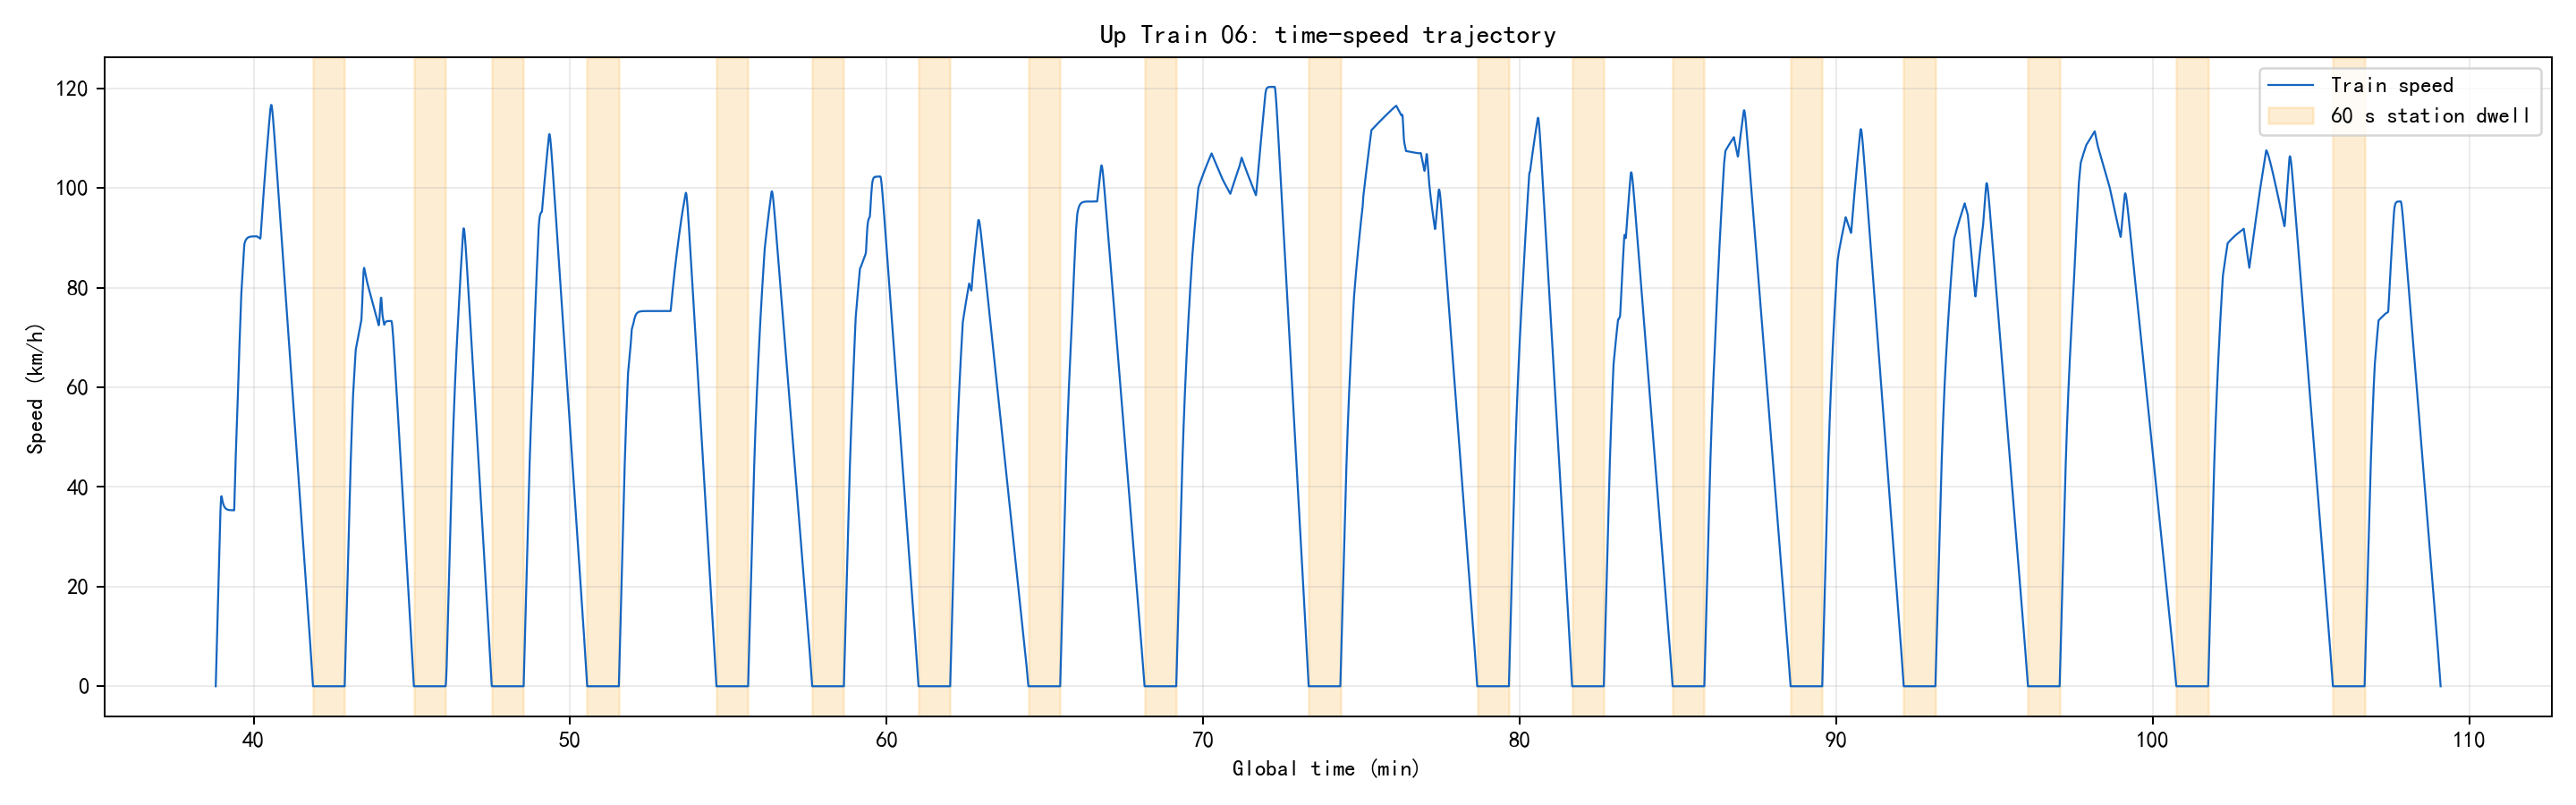

Source data for this figure (header and first rows):
section_name, global_time_s, global_time_min, speed_kmh, regime
THP-TD, 2328, 38.8, 0.0, coast
THP-TD, 2329, 38.81, 1.995, traction
THP-TD, 2329, 38.82, 3.988, traction
THP-TD, 2330, 38.83, 5.982, traction
THP-TD, 2330, 38.84, 7.974, traction
THP-TD, 2331, 38.85, 9.966, traction
THP-TD, 2331, 38.85, 11.96, traction
THP-TD, 2332, 38.86, 13.95, traction
THP-TD, 2332, 38.87, 15.94, traction
THP-TD, 2333, 38.88, 17.92, traction
THP-TD, 2333, 38.89, 19.91, traction
THP-TD, 2334, 38.9, 21.9, traction
THP-TD, 2334, 38.9, 23.88, traction
THP-TD, 2335, 38.91, 25.87, traction
THP-TD, 2335, 38.92, 27.85, traction
THP-TD, 2336, 38.93, 29.83, traction
THP-TD, 2336, 38.94, 31.81, traction
THP-TD, 2337, 38.95, 33.79, traction
THP-TD, 2337, 38.95, 35.4, speed_hold
THP-TD, 2338, 38.96, 36.64, speed_hold
THP-TD, 2338, 38.97, 37.52, speed_hold
THP-TD, 2339, 38.98, 38.03, speed_hold
THP-TD, 2339, 38.99, 38.16, speed_hold
THP-TD, 2340, 39, 37.94, speed_hold
THP-TD, 2340, 39, 37.61, speed_hold
THP-TD, 2341, 39.01, 37.32, speed_hold
THP-TD, 2341, 39.02, 37.07, speed_hold
THP-TD, 2342, 39.03, 36.85, speed_hold
THP-TD, 2342, 39.04, 36.66, speed_hold
THP-TD, 2343, 39.05, 36.49, speed_hold
THP-TD, 2343, 39.05, 36.35, speed_hold
THP-TD, 2344, 39.06, 36.22, speed_hold
THP-TD, 2344, 39.07, 36.11, speed_hold
THP-TD, 2345, 39.08, 36.01, speed_hold
THP-TD, 2345, 39.09, 35.92, speed_hold
THP-TD, 2346, 39.1, 35.85, speed_hold
THP-TD, 2346, 39.1, 35.78, speed_hold
THP-TD, 2347, 39.11, 35.72, speed_hold
THP-TD, 2347, 39.12, 35.67, speed_hold
THP-TD, 2348, 39.13, 35.63, speed_hold
THP-TD, 2348, 39.14, 35.59, speed_hold
THP-TD, 2349, 39.15, 35.56, speed_hold
THP-TD, 2349, 39.15, 35.53, speed_hold
THP-TD, 2350, 39.16, 35.5, speed_hold
THP-TD, 2350, 39.17, 35.48, speed_hold
THP-TD, 2351, 39.18, 35.46, speed_hold
THP-TD, 2351, 39.19, 35.44, speed_hold
THP-TD, 2352, 39.2, 35.43, speed_hold
THP-TD, 2352, 39.2, 35.41, speed_hold
THP-TD, 2353, 39.21, 35.4, speed_hold
THP-TD, 2353, 39.22, 35.39, speed_hold
THP-TD, 2354, 39.23, 35.38, speed_hold
THP-TD, 2354, 39.24, 35.37, speed_hold
THP-TD, 2355, 39.25, 35.37, speed_hold
THP-TD, 2355, 39.25, 35.36, speed_hold
THP-TD, 2356, 39.26, 35.36, speed_hold
THP-TD, 2356, 39.27, 35.35, speed_hold
THP-TD, 2357, 39.28, 35.35, speed_hold
THP-TD, 2357, 39.29, 35.34, speed_hold
THP-TD, 2358, 39.3, 35.34, speed_hold
... 6,272 more rows
